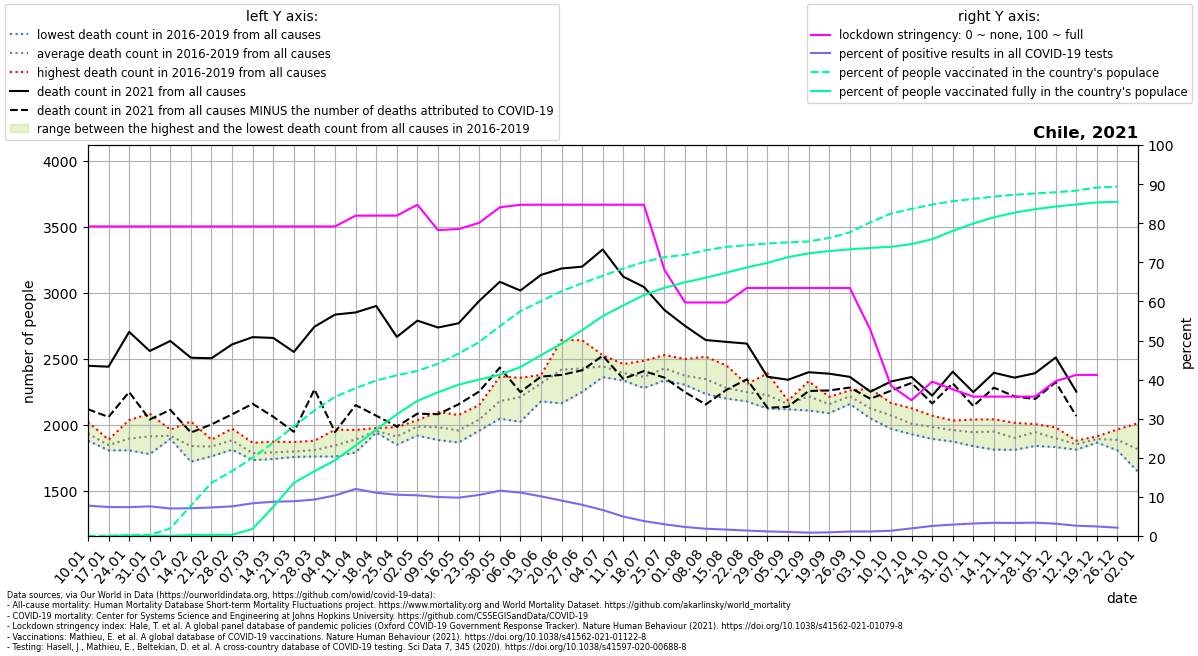

Data behind this chart, as committed beside it:
location, date, time, time_unit, deaths_2010_all_ages, deaths_2011_all_ages, deaths_2012_all_ages, deaths_2013_all_ages, deaths_2014_all_ages, deaths_2015_all_ages, deaths_2016_all_ages, deaths_2017_all_ages, deaths_2018_all_ages, deaths_2019_all_ages, deaths_2020_all_ages, deaths_2021_all_ages, new_deaths, new_cases_smoothed, new_tests_smoothed, stringency_index, people_vaccinated, people_fully_vaccinated, population, positive_test_percent
Chile, 2021-01-10, 1, weekly, , , , , , , 1884, 1878, 1946, 2020, 2108, 2445, 329.0, 2915, 37484, 79.17, 10443, , 19212362, 7.778
Chile, 2021-01-17, 2, weekly, , , , , , , 1885, 1868, 1804, 1818, 2053, 2438, 381.0, 3864, 52165, 79.17, 12338, 6381, 19212362, 7.407
Chile, 2021-01-24, 3, weekly, , , , , , , 1916, 2034, 1804, 1819, 2057, 2702, 456.0, 4078, 55256, 79.17, 50035, 8374, 19212362, 7.379
Chile, 2021-01-31, 4, weekly, , , , , , , 1837, 2082, 1776, 1945, 1964, 2557, 519.0, 4120, 54314, 79.17, 57041, 10316, 19212362, 7.586
Chile, 2021-02-07, 5, weekly, , , , , , , 1912, 1891, 1895, 1961, 1970, 2633, 522.0, 3741, 53216, 79.17, 371066, 11913, 19212362, 7.03
Chile, 2021-02-14, 6, weekly, , , , , , , 1718, 1788, 1817, 2023, 1994, 2506, 567.0, 3463, 48837, 79.17, 1495016, 49321, 19212362, 7.092
Chile, 2021-02-21, 7, weekly, , , , , , , 1760, 1813, 1885, 1875, 1909, 2502, 501.0, 3383, 46341, 79.17, 2612632, 55869, 19212362, 7.301
Chile, 2021-02-28, 8, weekly, , , , , , , 1813, 1969, 1809, 1931, 1899, 2607, 530.0, 3474, 45814, 79.17, 3189432, 56187, 19212362, 7.583
Chile, 2021-03-07, 9, weekly, , , , , , , 1756, 1730, 1782, 1862, 1884, 2662, 505.0, 4044, 48325, 79.17, 3846735, 349533, 19212362, 8.368
Chile, 2021-03-14, 10, weekly, , , , , , , 1753, 1739, 1870, 1795, 1885, 2656, 597.0, 4742, 54108, 79.17, 4585199, 1433729, 19212362, 8.764
Chile, 2021-03-21, 11, weekly, , , , , , , 1771, 1754, 1789, 1867, 1928, 2550, 605.0, 5423, 61031, 79.17, 5384408, 2610334, 19212362, 8.886
Chile, 2021-03-28, 12, weekly, , , , , , , 1758, 1770, 1819, 1877, 2008, 2741, 475.0, 6232, 66818, 79.17, 6165333, 3184478, 19212362, 9.327
Chile, 2021-04-04, 13, weekly, , , , , , , 1757, 1800, 1961, 1848, 2006, 2833, 890.0, 6888, 66314, 79.17, 6839141, 3719402, 19212362, 10.39
Chile, 2021-04-11, 14, weekly, , , , , , , 1789, 1895, 1903, 1959, 2081, 2849, 702.0, 6928, 57564, 81.94, 7260582, 4451172, 19212362, 12.03
Chile, 2021-04-18, 15, weekly, , , , , , , 1945, 1949, 1939, 1973, 2010, 2898, 831.0, 7119, 64370, 81.94, 7645515, 5227259, 19212362, 11.06
Chile, 2021-04-25, 16, weekly, , , , , , , 1889, 1847, 1920, 1980, 2087, 2664, 679.0, 6664, 63159, 81.94, 7896197, 5977131, 19212362, 10.55
Chile, 2021-05-02, 17, weekly, , , , , , , 2018, 1970, 1917, 2033, 2095, 2787, 705.0, 6083, 58483, 84.72, 8109584, 6638392, 19212362, 10.4
Chile, 2021-05-09, 18, weekly, , , , , , , 1882, 1964, 1976, 2095, 2083, 2735, 657.0, 5484, 54972, 78.24, 8462974, 7061811, 19212362, 9.977
Chile, 2021-05-16, 19, weekly, , , , , , , 1965, 1921, 1864, 2072, 2342, 2767, 614.0, 5396, 55051, 78.5, 8964468, 7435733, 19212362, 9.802
Chile, 2021-05-23, 20, weekly, , , , , , , 1953, 2025, 2024, 2147, 2438, 2936, 686.0, 5907, 56238, 80.09, 9527662, 7685303, 19212362, 10.5
Chile, 2021-05-30, 21, weekly, , , , , , , 2044, 2210, 2088, 2364, 2933, 3081, 650.0, 6416, 55364, 84.06, 10303883, 7921599, 19212362, 11.59
Chile, 2021-06-06, 22, weekly, , , , , , , 2021, 2334, 2123, 2354, 3394, 3015, 769.0, 7160, 64443, 84.72, 11048903, 8298603, 19212362, 11.11
Chile, 2021-06-13, 23, weekly, , , , , , , 2175, 2376, 2368, 2324, 3899, 3133, 770.0, 7145, 70463, 84.72, 11536316, 8885962, 19212362, 10.14
Chile, 2021-06-20, 24, weekly, , , , , , , 2161, 2640, 2431, 2429, 3983, 3182, 806.0, 6358, 70164, 84.72, 12025904, 9448457, 19212362, 9.062
Chile, 2021-06-27, 25, weekly, , , , , , , 2339, 2639, 2247, 2477, 3732, 3196, 785.0, 4952, 62111, 84.72, 12418842, 10113773, 19212362, 7.973
Chile, 2021-07-04, 26, weekly, , , , , , , 2375, 2525, 2359, 2504, 3519, 3326, 805.0, 3726, 56025, 84.72, 12785589, 10805258, 19212362, 6.651
Chile, 2021-07-11, 27, weekly, , , , , , , 2381, 2387, 2334, 2458, 3070, 3120, 774.0, 2853, 57425, 84.72, 13142630, 11329651, 19212362, 4.968
Chile, 2021-07-18, 28, weekly, , , , , , , 2483, 2308, 2276, 2376, 2967, 3042, 637.0, 2123, 55522, 84.72, 13461313, 11836719, 19212362, 3.823
Chile, 2021-07-25, 29, weekly, , , , , , , 2526, 2419, 2334, 2420, 2814, 2867, 512.0, 1460, 48677, 68.06, 13697434, 12196470, 19212362, 3
Chile, 2021-08-01, 30, weekly, , , , , , , 2301, 2339, 2496, 2343, 2698, 2747, 502.0, 1232, 53376, 59.72, 13822668, 12467063, 19212362, 2.309
Chile, 2021-08-08, 31, weekly, , , , , , , 2232, 2289, 2514, 2341, 2653, 2640, 488.0, 1007, 54219, 59.72, 14041088, 12691368, 19212362, 1.857
Chile, 2021-08-15, 32, weekly, , , , , , , 2201, 2197, 2448, 2265, 2516, 2626, 364.0, 873.3, 53162, 59.72, 14202494, 12938984, 19212362, 1.643
Chile, 2021-08-22, 33, weekly, , , , , , , 2203, 2175, 2306, 2296, 2431, 2613, 270.0, 736.3, 52982, 63.43, 14292726, 13199857, 19212362, 1.39
Chile, 2021-08-29, 34, weekly, , , , , , , 2144, 2121, 2388, 2239, 2596, 2362, 235.0, 608.1, 51957, 63.43, 14373059, 13419106, 19212362, 1.17
Chile, 2021-09-05, 35, weekly, , , , , , , 2115, 2146, 2178, 2181, 2479, 2339, 205.0, 526.2, 50588, 63.43, 14431610, 13704175, 19212362, 1.04
Chile, 2021-09-12, 36, weekly, , , , , , , 2328, 2106, 2238, 2181, 2395, 2396, 142.0, 432.5, 50584, 63.43, 14473496, 13887341, 19212362, 0.8549
Chile, 2021-09-19, 37, weekly, , , , , , , 2086, 2181, 2140, 2210, 2405, 2385, 127.0, 455.6, 48918, 63.43, 14646386, 14002559, 19212362, 0.9314
Chile, 2021-09-26, 38, weekly, , , , , , , 2156, 2258, 2217, 2224, 2401, 2361, 81.0, 518.6, 45410, 63.43, 14916405, 14084638, 19212362, 1.142
Chile, 2021-10-03, 39, weekly, , , , , , , 2072, 2102, 2046, 2270, 2364, 2249, 54.0, 687.4, 59615, 52.72, 15416705, 14156131, 19212362, 1.153
Chile, 2021-10-10, 40, weekly, , , , , , , 1968, 2088, 2058, 2163, 2340, 2326, 70.0, 747.4, 55443, 38.43, 15845604, 14211348, 19212362, 1.348
Chile, 2021-10-17, 41, weekly, , , , , , , 1926, 1987, 1986, 2123, 2396, 2360, 45.0, 990.6, 50860, 34.72, 16075157, 14343133, 19212362, 1.948
Chile, 2021-10-24, 42, weekly, , , , , , , 1891, 1965, 2002, 2067, 2307, 2219, 60.0, 1421, 55171, 39.49, 16287165, 14582230, 19212362, 2.576
Chile, 2021-10-31, 43, weekly, , , , , , , 1906, 1871, 2030, 2025, 2304, 2400, 88.0, 1762, 60426, 37.5, 16452914, 14991578, 19212362, 2.915
Chile, 2021-11-07, 44, weekly, , , , , , , 1954, 1836, 1940, 2038, 2268, 2245, 105.0, 1914, 59788, 35.65, 16563378, 15354619, 19212362, 3.202
Chile, 2021-11-14, 45, weekly, , , , , , , 1810, 1977, 1960, 2039, 2239, 2392, 113.0, 2327, 69085, 35.65, 16678028, 15658725, 19212362, 3.368
Chile, 2021-11-21, 46, weekly, , , , , , , 1808, 1826, 1945, 2013, 2121, 2355, 142.0, 2433, 72606, 35.65, 16768273, 15889624, 19212362, 3.351
Chile, 2021-11-28, 47, weekly, , , , , , , 1838, 1936, 1992, 2003, 2184, 2389, 196.0, 2360, 69265, 35.65, 16832797, 16058955, 19212362, 3.408
Chile, 2021-12-05, 48, weekly, , , , , , , 1829, 1852, 1924, 1978, 2203, 2508, 188.0, 2091, 66508, 39.61, 16889478, 16189082, 19212362, 3.144
Chile, 2021-12-12, 49, weekly, , , , , , , 1809, 1862, 1852, 1878, 2174, 2249, 185.0, 1633, 61972, 41.2, 16973253, 16291574, 19212362, 2.634
Chile, 2021-12-19, 50, weekly, , , , , , , 1863, 1895, 1910, 1892, 2187, , 178.0, 1386, 56821, 41.2, 17120062, 16389710, 19212362, 2.44
Chile, 2021-12-26, 51, weekly, , , , , , , 1827, 1804, 1941, 1963, 2155, , 30.0, 1243, 58575, , 17169753, 16424272, 19212362, 2.122
Chile, 2022-01-02, 52, weekly, , , , , , , 1642, 1707, 1887, 2010, 2291, , , , , , , , , 
